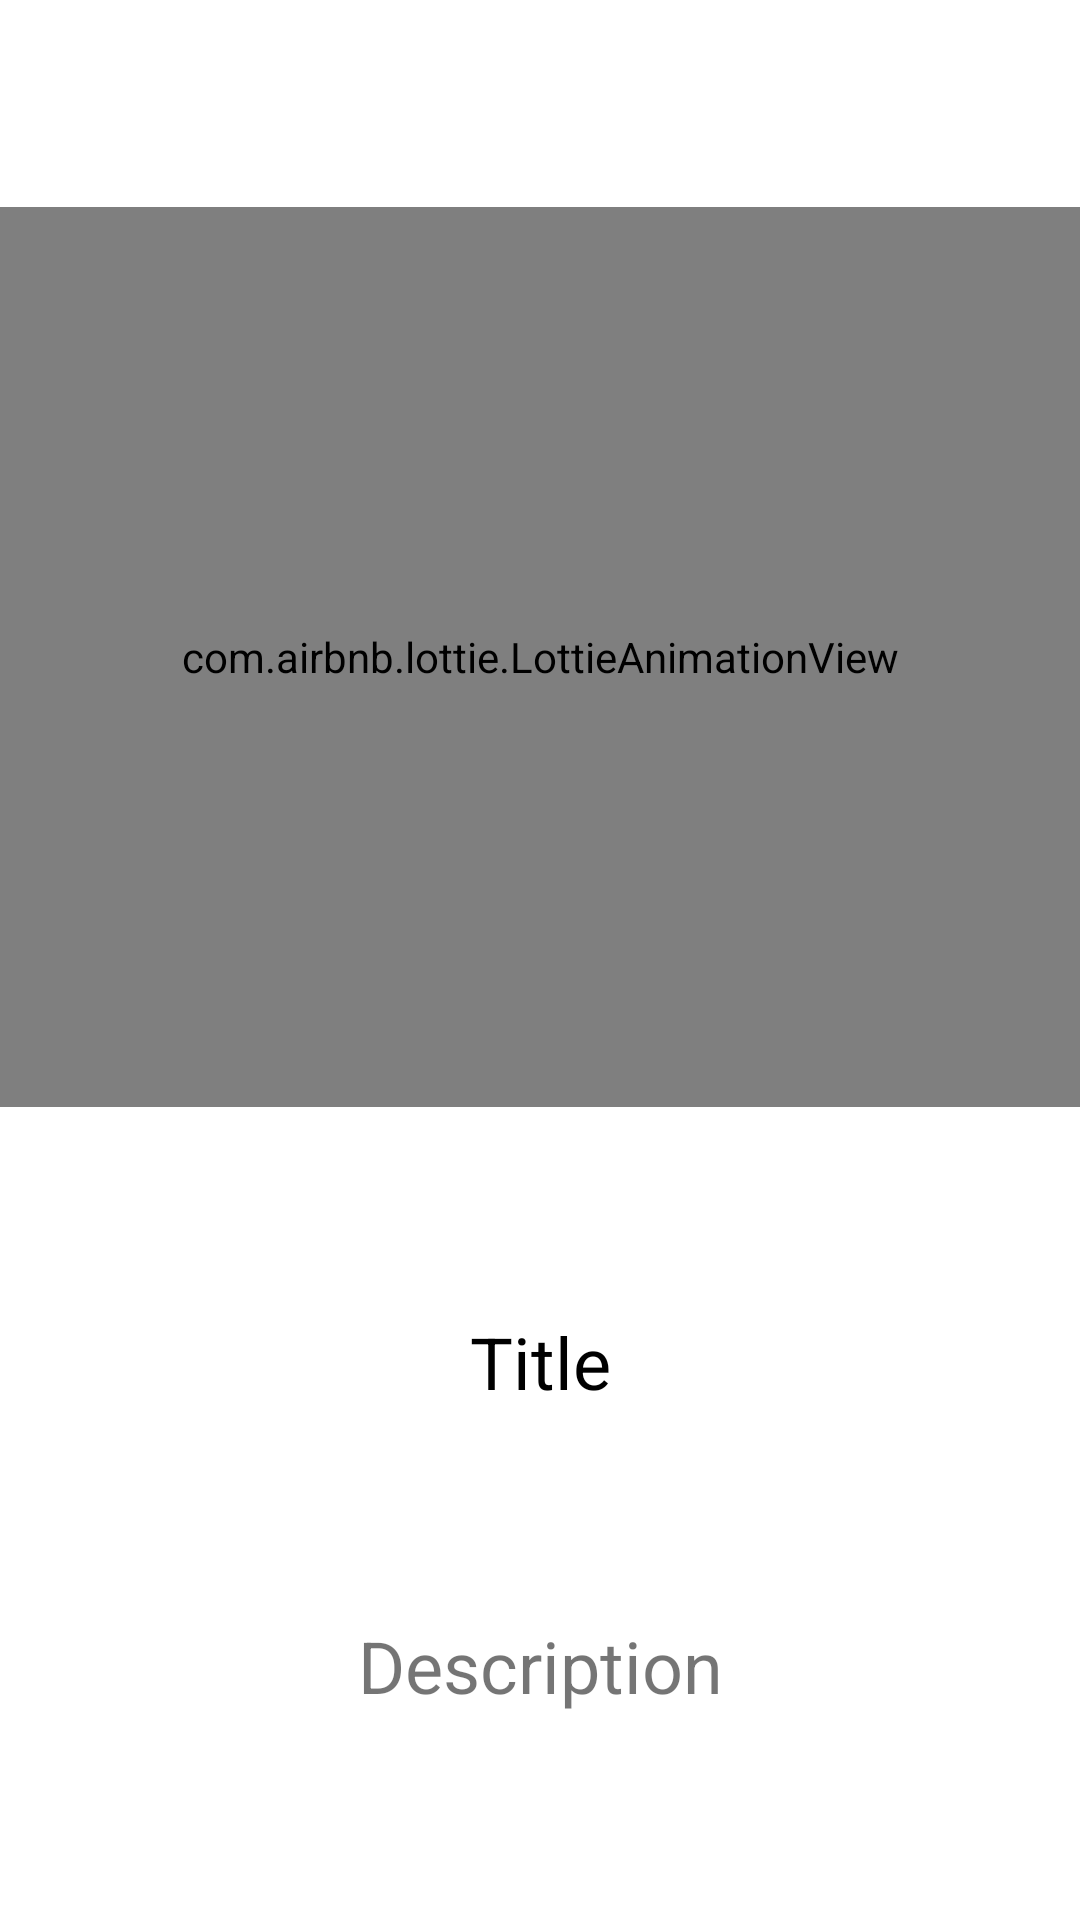

Here is an Android app screen rendered from its layout file. Give the layout XML and the strings, colors and styles it references.
<!-- AndroidManifest.xml: application theme Theme.NOTof -->
<!-- res/layout/board_item.xml -->
<?xml version="1.0" encoding="utf-8"?>
<androidx.constraintlayout.widget.ConstraintLayout xmlns:android="http://schemas.android.com/apk/res/android"
    android:layout_width="match_parent"
    android:layout_height="match_parent"
    xmlns:app="http://schemas.android.com/apk/res-auto">

    <androidx.constraintlayout.helper.widget.Flow
        android:layout_width="0dp"
        android:layout_height="0dp"
        android:orientation="vertical"
        app:layout_constraintBottom_toBottomOf="parent"
        app:layout_constraintEnd_toEndOf="parent"
        app:layout_constraintTop_toTopOf="parent"
        app:layout_constraintStart_toStartOf="parent"
        app:constraint_referenced_ids="imgBoardItem,tvBoardTitle,tvBoardTDes,btnBoardStart"/>

    <com.airbnb.lottie.LottieAnimationView
        android:layout_width="match_parent"
        android:layout_height="300dp"
        app:lottie_autoPlay="true"
        app:lottie_loop="true"
        app:lottie_rawRes="@raw/contact"
        android:id="@+id/imgBoardItem"/>
    <TextView
        android:textSize="24sp"
        android:textColor="@color/black"
        android:gravity="center"
        android:layout_width="match_parent"
        android:layout_height="wrap_content"
        android:text="Title"
        android:id="@+id/tvBoardTitle"/>

    <TextView
        android:textSize="24sp"
        android:layout_width="match_parent"
        android:gravity="center"
        android:layout_height="wrap_content"
        android:text="Description"
        android:id="@+id/tvBoardTDes"/>

    <Button
        android:visibility="gone"
        android:layout_width="wrap_content"
        android:layout_height="wrap_content"
        android:text="START"
        android:id="@+id/btnBoardStart"/>


</androidx.constraintlayout.widget.ConstraintLayout>
<!-- resources referenced by this layout -->
<resources>
  <color name="black">#FF000000</color>
  <style name="Theme.NOTof" parent="Theme.MaterialComponents.DayNight.DarkActionBar">
          <item name="colorPrimary">@color/purple_500</item>
          <item name="colorPrimaryVariant">@color/purple_700</item>
          <item name="colorOnPrimary">@color/white</item>
          <item name="colorSecondary">@color/teal_200</item>
          <item name="colorSecondaryVariant">@color/teal_700</item>
          <item name="colorOnSecondary">@color/black</item>
          <item name="android:statusBarColor">?attr/colorPrimaryVariant</item>
      </style>
  <color name="purple_500">#FF6200EE</color>
  <color name="purple_700">#FF3700B3</color>
  <color name="white">#FFFFFFFF</color>
  <color name="teal_200">#FF03DAC5</color>
  <color name="teal_700">#FF018786</color>
</resources>
